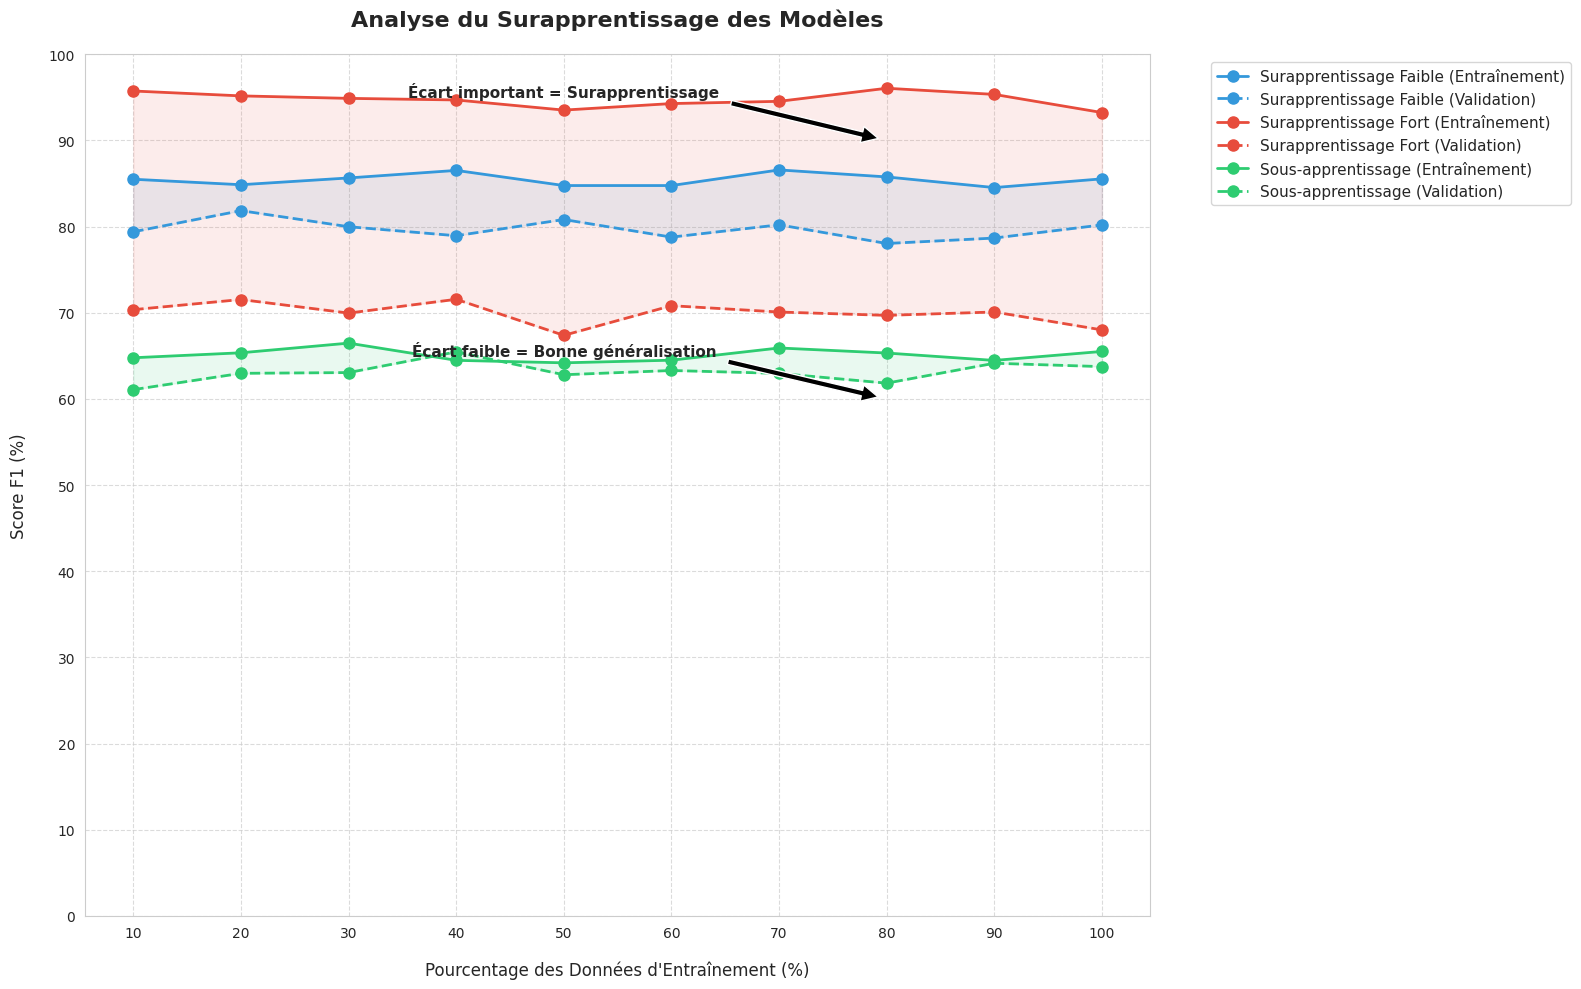

Python code for this plot: (Note: this script raises an exception after producing the figure.)
import matplotlib.pyplot as plt
import numpy as np
import seaborn as sns

# Données simulées pour montrer le surapprentissage
np.random.seed(42)
train_sizes = np.linspace(0.1, 1.0, 10)

# Modèle avec surapprentissage modéré
def generate_overfitting_curves(base_score, overfit_factor=0.15):
    train = base_score + np.random.normal(0, 0.01, len(train_sizes))
    val = base_score - overfit_factor + np.random.normal(0, 0.01, len(train_sizes))
    return np.clip(train, 0, 1), np.clip(val, 0, 1)

# Génération des courbes
data = {
    'Surapprentissage Faible': {
        'train_sizes': train_sizes,
        'train_scores': generate_overfitting_curves(0.85, 0.05)[0],
        'val_scores': generate_overfitting_curves(0.85, 0.05)[1]
    },
    'Surapprentissage Fort': {
        'train_sizes': train_sizes,
        'train_scores': generate_overfitting_curves(0.95, 0.25)[0],
        'val_scores': generate_overfitting_curves(0.95, 0.25)[1]
    },
    'Sous-apprentissage': {
        'train_sizes': train_sizes,
        'train_scores': generate_overfitting_curves(0.65, 0.02)[0],
        'val_scores': generate_overfitting_curves(0.65, 0.02)[1]
    }
}

# Création du graphique
plt.figure(figsize=(16, 10))

# Style pour meilleure lisibilité
sns.set_style("whitegrid")
colors = ['#3498db', '#e74c3c', '#2ecc71']

for idx, (model_name, model_data) in enumerate(data.items()):
    color = colors[idx % len(colors)]
    plt.plot(model_data['train_sizes']*100, model_data['train_scores']*100, 
             'o-', color=color, linewidth=2, markersize=8, 
             label=f'{model_name} (Entraînement)')
    plt.plot(model_data['train_sizes']*100, model_data['val_scores']*100, 
             'o--', color=color, linewidth=2, markersize=8,
             label=f'{model_name} (Validation)')
    
    # Ajout de la zone d'écart
    plt.fill_between(model_data['train_sizes']*100, 
                    model_data['val_scores']*100,
                    model_data['train_scores']*100,
                    color=color, alpha=0.1)

# Personnalisation du graphique
plt.title('Analyse du Surapprentissage des Modèles', pad=20, fontsize=16, fontweight='bold')
plt.xlabel('Pourcentage des Données d\'Entraînement (%)', labelpad=15, fontsize=12)
plt.ylabel('Score F1 (%)', labelpad=15, fontsize=12)
plt.xticks(np.linspace(10, 100, 10), fontsize=10)
plt.yticks(np.linspace(0, 100, 11), fontsize=10)
plt.legend(bbox_to_anchor=(1.05, 1), loc='upper left', fontsize=11)
plt.grid(True, linestyle='--', alpha=0.7)

# Ajout d'annotations explicatives
plt.annotate('Écart important = Surapprentissage', 
             xy=(80, 90), xytext=(50, 95),
             arrowprops=dict(facecolor='black', shrink=0.05),
             ha='center', fontsize=11, fontweight='bold')

plt.annotate('Écart faible = Bonne généralisation', 
             xy=(80, 60), xytext=(50, 65),
             arrowprops=dict(facecolor='black', shrink=0.05),
             ha='center', fontsize=11, fontweight='bold')

plt.tight_layout()

# Enregistrement du graphique
output_path = '/workspaces/datasciencetest_reco_plante/figures/learning_curves_comparison.png'
plt.savefig(output_path, dpi=300, bbox_inches='tight')
print(f"Graphique des courbes d'apprentissage enregistré sous : {output_path}")
